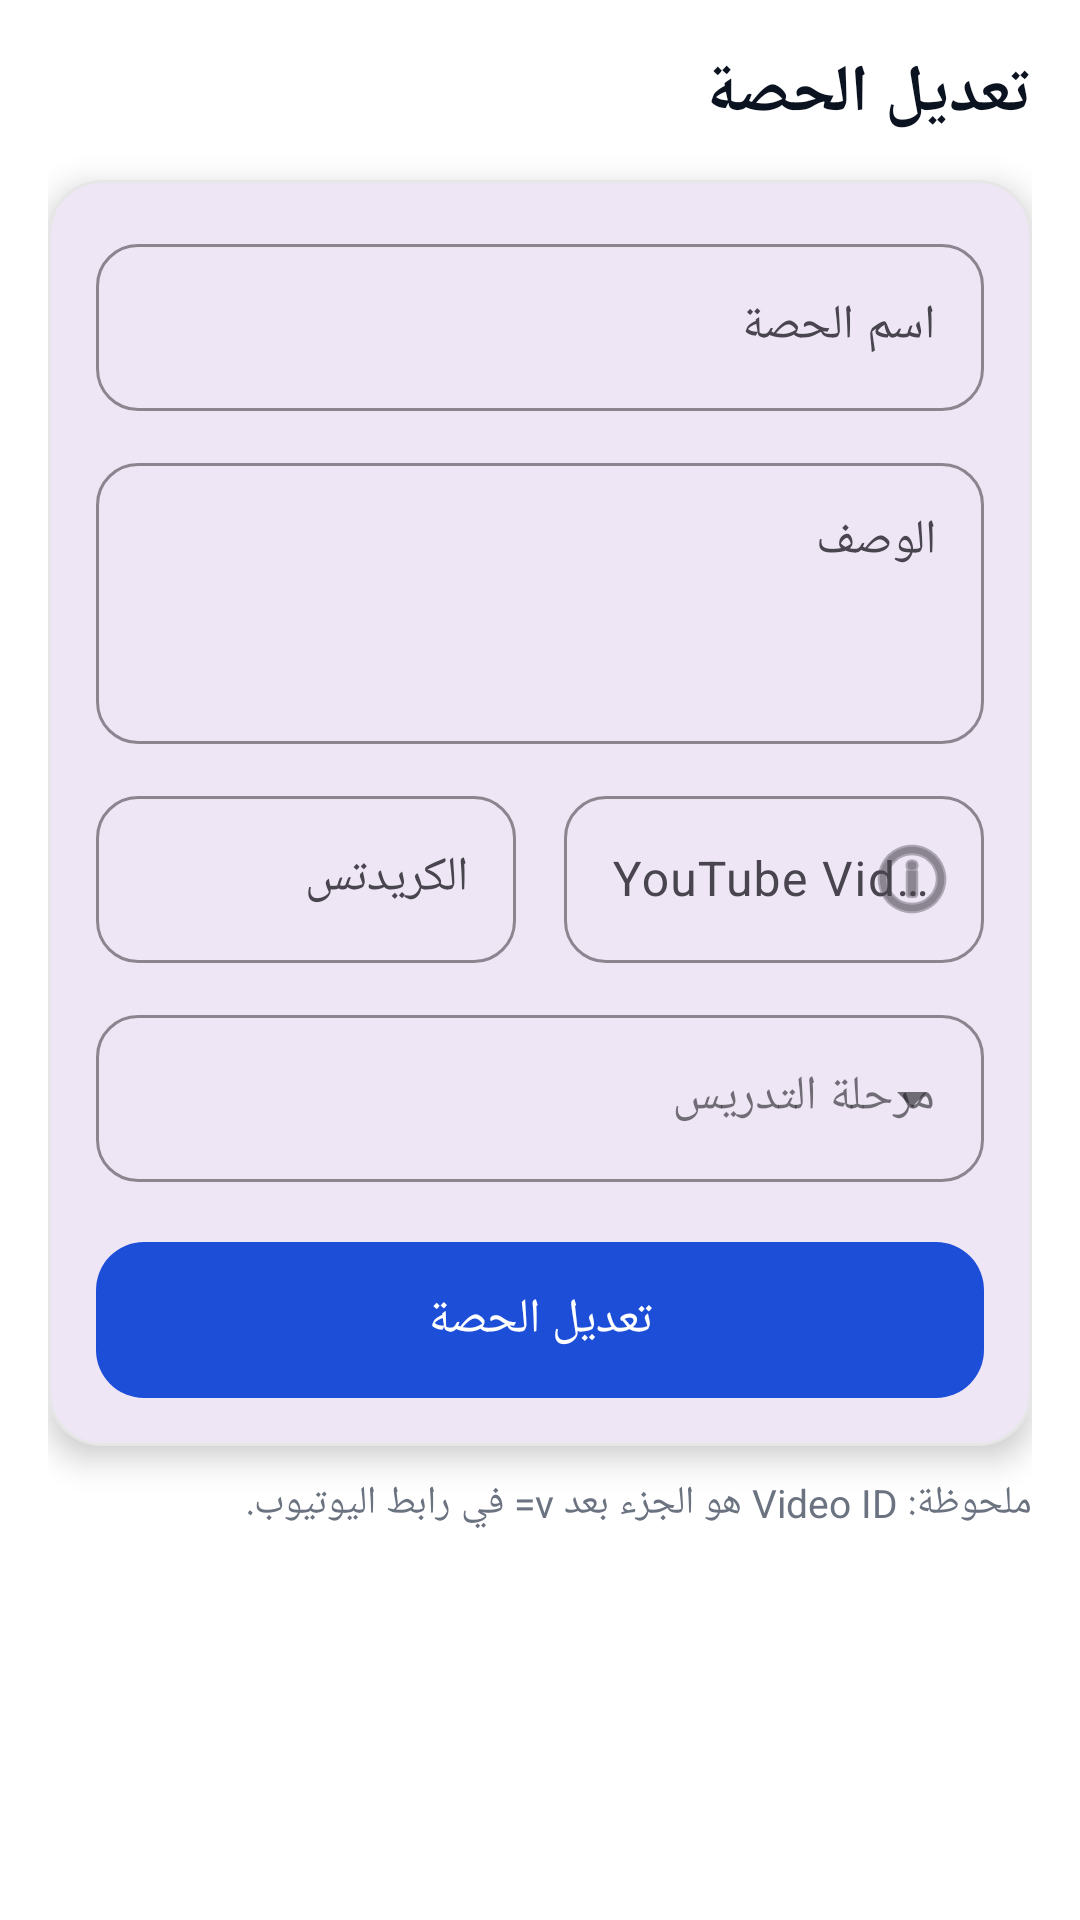

This screen was rendered from an Android layout file. Write that file and the resources it references.
<!-- AndroidManifest.xml: application theme Theme.EducationPlatform -->
<!-- res/layout/modify_lesson_layout.xml -->
<?xml version="1.0" encoding="utf-8"?>
<androidx.core.widget.NestedScrollView xmlns:android="http://schemas.android.com/apk/res/android"
    xmlns:app="http://schemas.android.com/apk/res-auto"
    xmlns:tools="http://schemas.android.com/tools"
    android:id="@+id/main"
    android:layout_width="match_parent"
    android:layout_height="match_parent"
    android:fillViewport="true"
    tools:context=".AddCourseActivity"
    android:background="#FFFFFF">

    <androidx.constraintlayout.widget.ConstraintLayout
        android:layout_width="match_parent"
        android:layout_height="match_parent"
        android:padding="16dp">

        <TextView
            android:id="@+id/tvTitle"
            android:layout_width="0dp"
            android:layout_height="wrap_content"
            android:text="@string/modify_lesson_text"
            android:textSize="22sp"
            android:textStyle="bold"
            android:textColor="#0B1220"
            app:layout_constraintTop_toTopOf="parent"
            app:layout_constraintStart_toStartOf="parent"
            app:layout_constraintEnd_toEndOf="parent" />

        <com.google.android.material.card.MaterialCardView
            android:id="@+id/cardForm"
            android:layout_width="0dp"
            android:layout_height="wrap_content"
            android:layout_marginTop="14dp"
            app:cardCornerRadius="18dp"
            app:cardElevation="6dp"
            app:strokeWidth="1dp"
            app:strokeColor="#E6E6E6"
            app:layout_constraintTop_toBottomOf="@id/tvTitle"
            app:layout_constraintStart_toStartOf="parent"
            app:layout_constraintEnd_toEndOf="parent">

            <androidx.constraintlayout.widget.ConstraintLayout
                android:layout_width="match_parent"
                android:layout_height="wrap_content"
                android:padding="16dp">

                <com.google.android.material.textfield.TextInputLayout
                    android:id="@+id/tilLessonName"
                    android:layout_width="0dp"
                    android:layout_height="wrap_content"
                    app:boxCornerRadiusTopStart="14dp"
                    app:boxCornerRadiusTopEnd="14dp"
                    app:boxCornerRadiusBottomStart="14dp"
                    app:boxCornerRadiusBottomEnd="14dp"
                    app:hintTextColor="#1D4ED8"
                    app:boxStrokeColor="#1D4ED8"
                    app:layout_constraintTop_toTopOf="parent"
                    app:layout_constraintStart_toStartOf="parent"
                    app:layout_constraintEnd_toEndOf="parent"
                    android:hint="@string/CourseTitle_hint">

                    <com.google.android.material.textfield.TextInputEditText
                        android:id="@+id/etLessonNameModify"
                        android:layout_width="match_parent"
                        android:layout_height="wrap_content"
                        android:textColor="#0B1220"
                        android:textColorHint="#9CA3AF"
                        android:inputType="textCapSentences"
                        android:maxLines="1" />
                </com.google.android.material.textfield.TextInputLayout>

                <com.google.android.material.textfield.TextInputLayout
                    android:id="@+id/tilDescription"
                    android:layout_width="0dp"
                    android:layout_height="wrap_content"
                    android:layout_marginTop="12dp"
                    app:boxCornerRadiusTopStart="14dp"
                    app:boxCornerRadiusTopEnd="14dp"
                    app:boxCornerRadiusBottomStart="14dp"
                    app:boxCornerRadiusBottomEnd="14dp"
                    app:boxStrokeColor="#1D4ED8"
                    app:hintTextColor="#1D4ED8"
                    app:layout_constraintTop_toBottomOf="@id/tilLessonName"
                    app:layout_constraintStart_toStartOf="parent"
                    app:layout_constraintEnd_toEndOf="parent"
                    android:hint="@string/Description_hint">

                    <com.google.android.material.textfield.TextInputEditText
                        android:id="@+id/etDescriptionModify"
                        android:layout_width="match_parent"
                        android:layout_height="wrap_content"
                        android:textColor="#0B1220"
                        android:textColorHint="#9CA3AF"
                        android:inputType="textMultiLine"
                        android:minLines="3"
                        android:maxLines="6"
                        android:gravity="top|start" />
                </com.google.android.material.textfield.TextInputLayout>

                <com.google.android.material.textfield.TextInputLayout
                    android:id="@+id/tilCredits"
                    android:layout_width="0dp"
                    android:layout_height="wrap_content"
                    android:layout_marginTop="12dp"
                    app:boxCornerRadiusTopStart="14dp"
                    app:boxCornerRadiusTopEnd="14dp"
                    app:boxCornerRadiusBottomStart="14dp"
                    app:boxCornerRadiusBottomEnd="14dp"
                    app:boxStrokeColor="#1D4ED8"
                    app:hintTextColor="#1D4ED8"
                    android:hint="@string/Credits_hint"
                    app:layout_constraintTop_toBottomOf="@id/tilDescription"
                    app:layout_constraintStart_toStartOf="parent"
                    app:layout_constraintEnd_toStartOf="@id/tilVideoId"
                    app:layout_constraintHorizontal_chainStyle="packed"
                    android:layout_marginEnd="8dp">

                    <com.google.android.material.textfield.TextInputEditText
                        android:id="@+id/etCreditsModify"
                        android:layout_width="match_parent"
                        android:layout_height="wrap_content"
                        android:textColor="#0B1220"
                        android:textColorHint="#9CA3AF"
                        android:inputType="number"
                        android:maxLines="1" />
                </com.google.android.material.textfield.TextInputLayout>

                <com.google.android.material.textfield.TextInputLayout
                    android:id="@+id/tilVideoId"
                    android:layout_width="0dp"
                    android:layout_height="wrap_content"
                    android:layout_marginTop="12dp"
                    app:boxCornerRadiusTopStart="14dp"
                    app:boxCornerRadiusTopEnd="14dp"
                    app:boxCornerRadiusBottomStart="14dp"
                    app:boxCornerRadiusBottomEnd="14dp"
                    app:boxStrokeColor="#1D4ED8"
                    app:hintTextColor="#1D4ED8"
                    android:hint="@string/youtube_video_id"
                    app:endIconMode="custom"
                    app:endIconDrawable="@android:drawable/ic_menu_info_details"
                    app:layout_constraintTop_toBottomOf="@id/tilDescription"
                    app:layout_constraintStart_toEndOf="@id/tilCredits"
                    app:layout_constraintEnd_toEndOf="parent"
                    android:layout_marginStart="8dp">

                    <com.google.android.material.textfield.TextInputEditText
                        android:id="@+id/etVideoIdModify"
                        android:layout_width="match_parent"
                        android:layout_height="wrap_content"
                        android:textColor="#0B1220"
                        android:textColorHint="#9CA3AF"
                        android:inputType="text"
                        android:maxLines="1" />
                </com.google.android.material.textfield.TextInputLayout>

                <com.google.android.material.textfield.TextInputLayout
                    android:id="@+id/tilLessonGrade"
                    style="@style/Widget.MaterialComponents.TextInputLayout.OutlinedBox.ExposedDropdownMenu"
                    android:layout_width="0dp"
                    android:layout_height="wrap_content"
                    android:layout_marginTop="12dp"
                    app:boxCornerRadiusTopStart="14dp"
                    app:boxCornerRadiusTopEnd="14dp"
                    app:boxCornerRadiusBottomStart="14dp"
                    app:boxCornerRadiusBottomEnd="14dp"
                    app:hintTextColor="#1D4ED8"
                    app:boxStrokeColor="#1D4ED8"
                    app:layout_constraintBottom_toTopOf="@id/btnModifyLesson"
                    app:layout_constraintTop_toBottomOf="@+id/tilCredits"
                    app:layout_constraintStart_toStartOf="parent"
                    app:layout_constraintEnd_toEndOf="parent"
                    android:hint="@string/lessonGrade">

                    <AutoCompleteTextView
                        android:id="@+id/spinnerLessonGradeModify"
                        android:layout_width="match_parent"
                        android:layout_height="wrap_content"
                        android:inputType="none"
                        android:textColor="#0B1220"
                        android:textColorHint="#9CA3AF"
                        tools:ignore="SpeakableTextPresentCheck" />
                </com.google.android.material.textfield.TextInputLayout>

                <com.google.android.material.button.MaterialButton
                    android:id="@+id/btnModifyLesson"
                    android:layout_width="0dp"
                    android:layout_height="52dp"
                    android:insetTop="0dp"
                    android:insetBottom="0dp"
                    android:text="@string/modify_lesson"
                    android:textColor="@android:color/white"
                    android:textSize="16sp"
                    app:backgroundTint="#1D4ED8"
                    app:cornerRadius="16dp"
                    android:layout_marginTop="20dp"
                    app:layout_constraintBottom_toBottomOf="parent"
                    app:layout_constraintEnd_toEndOf="parent"
                    app:layout_constraintHorizontal_bias="1.0"
                    app:layout_constraintStart_toStartOf="parent"
                    app:layout_constraintTop_toBottomOf="@+id/tilLessonGrade" />

            </androidx.constraintlayout.widget.ConstraintLayout>
        </com.google.android.material.card.MaterialCardView>

        <TextView
            android:id="@+id/tvHint"
            android:layout_width="0dp"
            android:layout_height="wrap_content"
            android:layout_marginTop="10dp"
            android:text="@string/video_id_v"
            android:textColor="#6B7280"
            android:textSize="13sp"
            app:layout_constraintTop_toBottomOf="@id/cardForm"
            app:layout_constraintStart_toStartOf="parent"
            app:layout_constraintEnd_toEndOf="parent" />

    </androidx.constraintlayout.widget.ConstraintLayout>
</androidx.core.widget.NestedScrollView>
<!-- resources referenced by this layout -->
<resources>
  <string name="CourseTitle_hint">اسم الحصة</string>
  <string name="Credits_hint">الكريدتس</string>
  <string name="Description_hint">الوصف</string>
  <string name="lessonGrade">مرحلة التدريس</string>
  <string name="modify_lesson">تعديل الحصة</string>
  <string name="modify_lesson_text">تعديل الحصة</string>
  <string name="video_id_v">ملحوظة: Video ID هو الجزء بعد v= في رابط اليوتيوب.</string>
  <string name="youtube_video_id">YouTube Video ID</string>
  <style name="Theme.EducationPlatform" parent="Base.Theme.EducationPlatform" />
  <style name="Base.Theme.EducationPlatform" parent="Theme.Material3.DayNight.NoActionBar">
          
          
      </style>
</resources>
